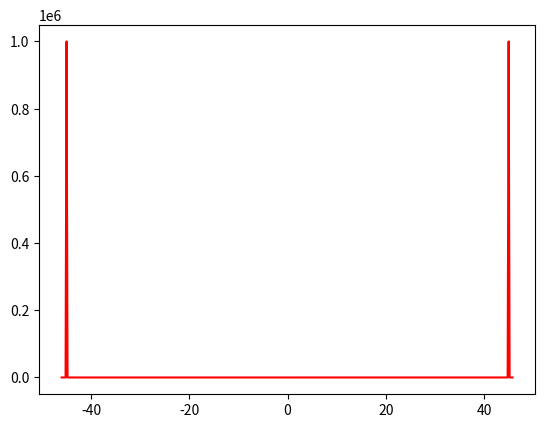

Write the Python code that produced this figure.
import numpy as np
import matplotlib.pyplot as plt


# evenly sampled time at 200ms intervals
t = np.arange(-46, 46, 0.2)
fct = (1/(45-abs(t+0.001)))**2
fct2 = np.exp(abs(t))

# red dashes, blue squares and green triangles
plt.plot(t, fct, 'r-')
# plt.plot(t, fct2, 'b--')
plt.show()